Run: headless pygame with SDL's dummy video driver; simulated clock (each Clock.tick advances the game by its frame time, no real sleeping); random seed 0; keys injected as events and as key.get_pressed() state; mouse plan: one left click at the window centre at the start of phase 2, then a move to the lower-right quarter at the start of phase 3.
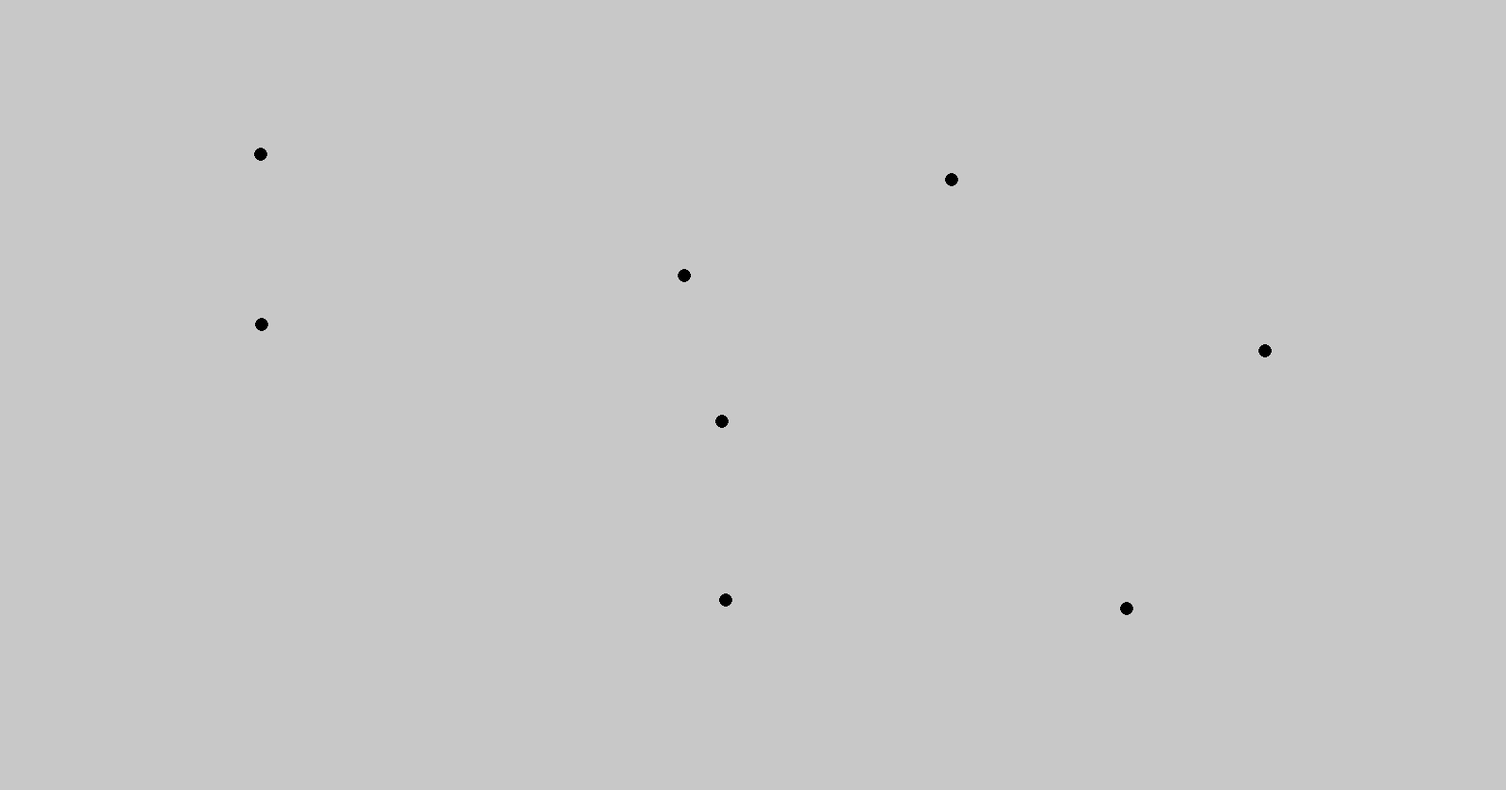
Frame 1 of 4 · flips 1–60 · no input
Frame 2 of 4 · flips 61–180 · clicked the window centre · tapped SPACE, RETURN · held RIGHT (→), D · screen unchanged from frame 1, image omitted
Frame 3 of 4 · flips 181–300 · moved the mouse to the lower-right quarter · held DOWN (↓), S · screen unchanged from frame 2, image omitted
Frame 4 of 4 · flips 301–420 · held LEFT (←), A, UP (↑), W · screen unchanged from frame 3, image omitted

The pygame program that drew these frames:

import pygame as p
import random as r
import math

BACKGROUND_COLOR = (200, 200, 200)
SCREEN_WIDTH, SCREEN_HEIGHT = 1600, 840
BORDER_DISTANCE, MIN_DISTANCE_SQR = 150, 150 ** 2
MIN_DOTS, MAX_DOTS = 5, 20
NODE_RADIUS = 7
EDGE_COLOR = (0, 0, 255)
NODE_COLOR = (0, 0, 0)
HIGHLIGHT_COLOR = (0, 255, 0)
LINE_COLOR = (255, 0, 0)
FPS = 60
DOT_LINE_THRESHOLD = 15

SCREEN = p.display.set_mode((SCREEN_WIDTH, SCREEN_HEIGHT))
p.display.set_caption('Sprowts')
CLOCK = p.time.Clock()

def generate_dots(mnd=MIN_DOTS, mxd=MAX_DOTS):
    dots = []
    while len(dots) < r.randint(mnd, mxd):
        new_dot = (r.randint(BORDER_DISTANCE, SCREEN_WIDTH - BORDER_DISTANCE),
                   r.randint(BORDER_DISTANCE, SCREEN_HEIGHT - BORDER_DISTANCE))
        if all((new_dot[0] - x) ** 2 + (new_dot[1] - y) ** 2 >= MIN_DISTANCE_SQR for x, y in dots):
            dots.append(new_dot)
    return dots

def get_closest_node(pos, nodes):
    return min(nodes, key=lambda node: (pos[0] - node[0]) ** 2 + (pos[1] - node[1]) ** 2, default=None)

def orientation(p, q, r):
    val = (q[1] - p[1]) * (r[0] - q[0]) - (q[0] - p[0]) * (r[1] - q[1])
    if val == 0:
        return 0
    return 1 if val > 0 else 2

def on_segment(p, q, r):
    return min(p[0], r[0]) <= q[0] <= max(p[0], r[0]) and min(p[1], r[1]) <= q[1] <= max(p[1], r[1])

def do_intersect(p1, q1, p2, q2):
    o1 = orientation(p1, q1, p2)
    o2 = orientation(p1, q1, q2)
    o3 = orientation(p2, q2, p1)
    o4 = orientation(p2, q2, q1)
    if o1 != o2 and o3 != o4:
        return True
    if o1 == 0 and on_segment(p1, p2, q1): return True
    if o2 == 0 and on_segment(p1, q2, q1): return True
    if o3 == 0 and on_segment(p2, p1, q2): return True
    if o4 == 0 and on_segment(p2, q1, q2): return True
    return False

class Graph:
    def __init__(self):
        self.nodes = generate_dots()
        self.paths = []

    def add_path(self, start_node, end_node, path, first_pos, last_pos):
        first_node_distance = math.sqrt((first_pos[0] - start_node[0]) ** 2 + (first_pos[1] - start_node[1]) ** 2)
        last_node_distance = math.sqrt((last_pos[0] - end_node[0]) ** 2 + (last_pos[1] - end_node[1]) ** 2)
        if first_node_distance >= DOT_LINE_THRESHOLD or last_node_distance >= DOT_LINE_THRESHOLD:
            return
        if start_node == end_node:
            return
        for existing_start, existing_end, existing_path in self.paths:
            if do_intersect(start_node, end_node, existing_start, existing_end):
                return
            for i in range(len(existing_path) - 1):
                if do_intersect(start_node, end_node, existing_path[i], existing_path[i + 1]):
                    return
        self.paths.append((start_node, end_node, path))

    def draw_graph(self, screen, current_path=None):
        for start_node, end_node, path in self.paths:
            p.draw.lines(screen, EDGE_COLOR, False, path, 2)
            p.draw.circle(screen, HIGHLIGHT_COLOR, start_node, NODE_RADIUS)
            p.draw.circle(screen, HIGHLIGHT_COLOR, end_node, NODE_RADIUS)
        for x, y in self.nodes:
            p.draw.circle(screen, NODE_COLOR, (x, y), NODE_RADIUS)
        if current_path and len(current_path) > 1:
            p.draw.lines(screen, LINE_COLOR, False, current_path, 2)

def main():
    graph = Graph()
    running = True
    drawing_path = False
    current_path = []
    start_node = None
    first_pos = None
    last_pos = None
    while running:
        SCREEN.fill(BACKGROUND_COLOR)
        graph.draw_graph(SCREEN, current_path=current_path)
        for event in p.event.get():
            if event.type == p.QUIT:
                running = False
            elif event.type == p.MOUSEBUTTONDOWN:
                if event.button == 1:
                    start_node = get_closest_node(p.mouse.get_pos(), graph.nodes)
                    if start_node:
                        drawing_path = True
                        current_path = [start_node]
                        first_pos = p.mouse.get_pos()
            elif event.type == p.MOUSEMOTION and drawing_path:
                current_path.append(p.mouse.get_pos())
            elif event.type == p.MOUSEBUTTONUP:
                if event.button == 1 and drawing_path:
                    end_node = get_closest_node(p.mouse.get_pos(), graph.nodes)
                    if end_node:
                        current_path.append(end_node)
                        last_pos = p.mouse.get_pos()
                        graph.add_path(start_node, end_node, current_path, first_pos, last_pos)
                    drawing_path = False
                    current_path = []
        p.display.flip()
        CLOCK.tick(FPS)
    p.quit()

if __name__ == '__main__':
    main()
